Labelled photos from "data", an image-classification folder in rishireddy1122/waste-classification. The possible labels are: cardboard, glass, litter, metal, paper, plastic.

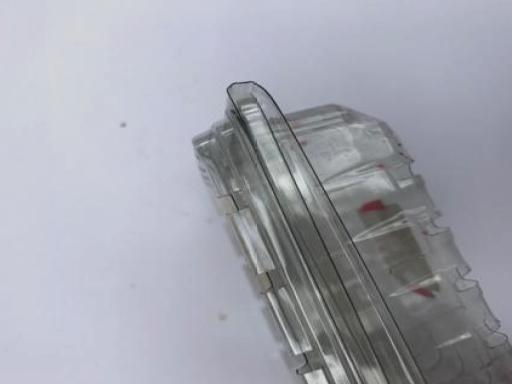
Label: plastic

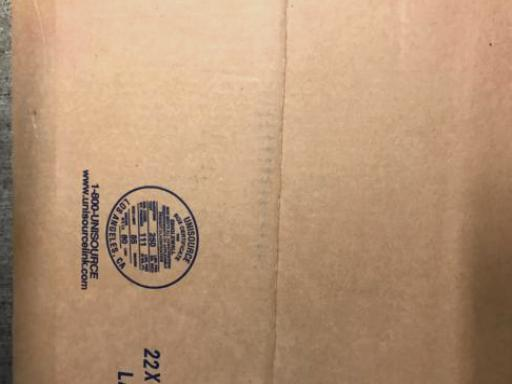
Label: cardboard

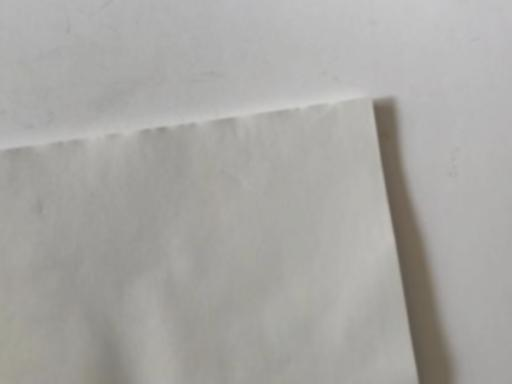
Label: paper

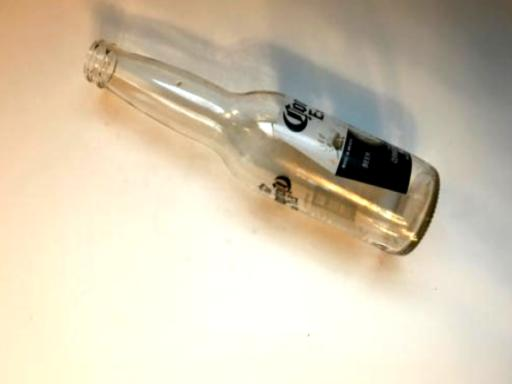
Label: glass

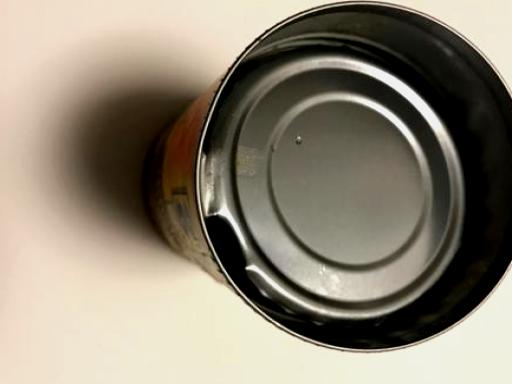
Label: metal

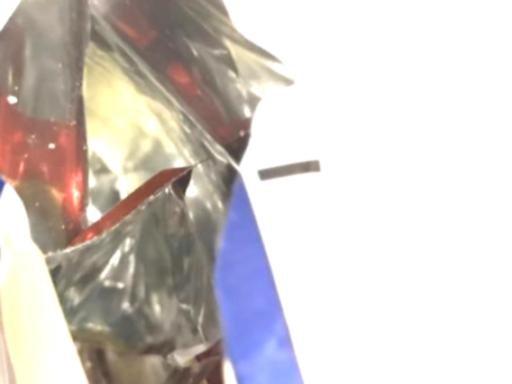
Label: litter
